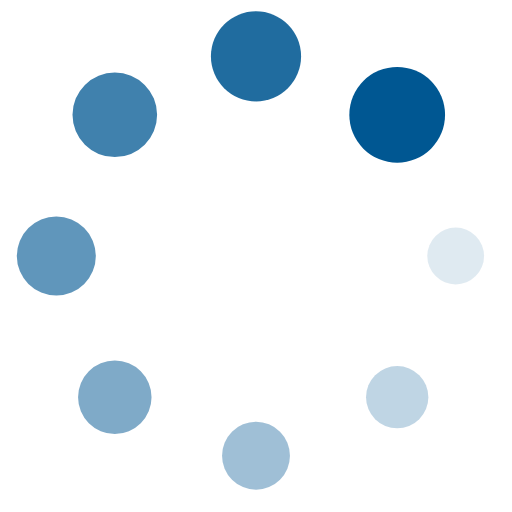
t = 0.00 s
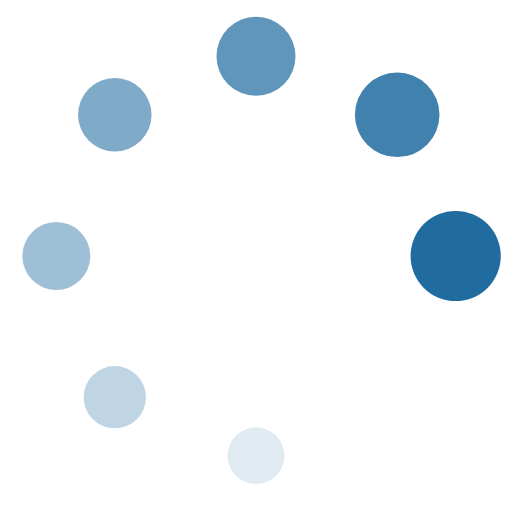
t = 0.31 s
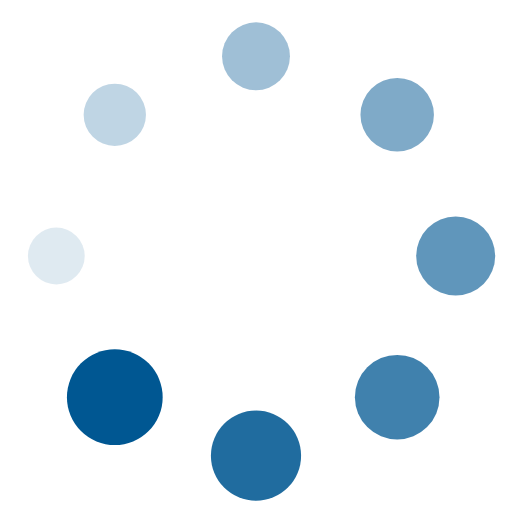
t = 0.63 s
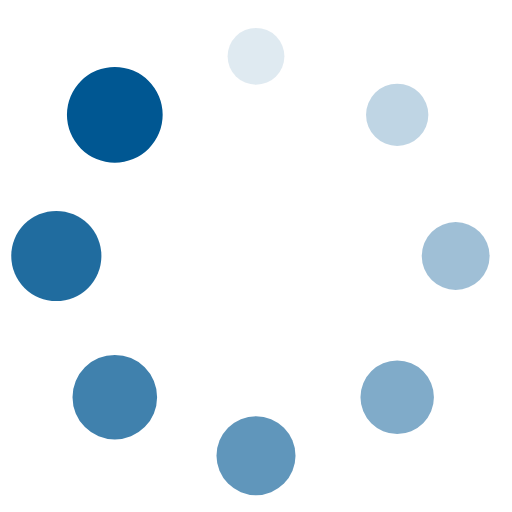
t = 0.94 s

The animated SVG that drew these frames (rendered in a browser with its animation timeline set to each time). Animation: 16 SMIL elements (animate=8,animateTransform=8); one cycle of 1.25 s, repeats indefinitely.

<?xml version="1.0" encoding="utf-8"?>
<svg xmlns="http://www.w3.org/2000/svg" style="margin: auto; background: none; display: block; shape-rendering: auto;"
     width="200px" height="200px" viewBox="0 0 100 100" preserveAspectRatio="xMidYMid">
    <g transform="translate(89,50)">
        <g transform="rotate(0)">
            <circle cx="0" cy="0" r="5" fill="#005792" fill-opacity="1">
                <animateTransform attributeName="transform" type="scale" begin="-1.09375s" values="1.87 1.87;1 1"
                                  keyTimes="0;1" dur="1.25s" repeatCount="indefinite"></animateTransform>
                <animate attributeName="fill-opacity" keyTimes="0;1" dur="1.25s" repeatCount="indefinite" values="1;0"
                         begin="-1.09375s"></animate>
            </circle>
        </g>
    </g>
    <g transform="translate(77.57716446627535,77.57716446627535)">
        <g transform="rotate(45)">
            <circle cx="0" cy="0" r="5" fill="#005792" fill-opacity="0.875">
                <animateTransform attributeName="transform" type="scale" begin="-0.9375s" values="1.87 1.87;1 1"
                                  keyTimes="0;1" dur="1.25s" repeatCount="indefinite"></animateTransform>
                <animate attributeName="fill-opacity" keyTimes="0;1" dur="1.25s" repeatCount="indefinite" values="1;0"
                         begin="-0.9375s"></animate>
            </circle>
        </g>
    </g>
    <g transform="translate(50,89)">
        <g transform="rotate(90)">
            <circle cx="0" cy="0" r="5" fill="#005792" fill-opacity="0.75">
                <animateTransform attributeName="transform" type="scale" begin="-0.78125s" values="1.87 1.87;1 1"
                                  keyTimes="0;1" dur="1.25s" repeatCount="indefinite"></animateTransform>
                <animate attributeName="fill-opacity" keyTimes="0;1" dur="1.25s" repeatCount="indefinite" values="1;0"
                         begin="-0.78125s"></animate>
            </circle>
        </g>
    </g>
    <g transform="translate(22.422835533724648,77.57716446627535)">
        <g transform="rotate(135)">
            <circle cx="0" cy="0" r="5" fill="#005792" fill-opacity="0.625">
                <animateTransform attributeName="transform" type="scale" begin="-0.625s" values="1.87 1.87;1 1"
                                  keyTimes="0;1" dur="1.25s" repeatCount="indefinite"></animateTransform>
                <animate attributeName="fill-opacity" keyTimes="0;1" dur="1.25s" repeatCount="indefinite" values="1;0"
                         begin="-0.625s"></animate>
            </circle>
        </g>
    </g>
    <g transform="translate(11,50.00000000000001)">
        <g transform="rotate(180)">
            <circle cx="0" cy="0" r="5" fill="#005792" fill-opacity="0.5">
                <animateTransform attributeName="transform" type="scale" begin="-0.46875s" values="1.87 1.87;1 1"
                                  keyTimes="0;1" dur="1.25s" repeatCount="indefinite"></animateTransform>
                <animate attributeName="fill-opacity" keyTimes="0;1" dur="1.25s" repeatCount="indefinite" values="1;0"
                         begin="-0.46875s"></animate>
            </circle>
        </g>
    </g>
    <g transform="translate(22.42283553372464,22.422835533724648)">
        <g transform="rotate(225)">
            <circle cx="0" cy="0" r="5" fill="#005792" fill-opacity="0.375">
                <animateTransform attributeName="transform" type="scale" begin="-0.3125s" values="1.87 1.87;1 1"
                                  keyTimes="0;1" dur="1.25s" repeatCount="indefinite"></animateTransform>
                <animate attributeName="fill-opacity" keyTimes="0;1" dur="1.25s" repeatCount="indefinite" values="1;0"
                         begin="-0.3125s"></animate>
            </circle>
        </g>
    </g>
    <g transform="translate(49.99999999999999,11)">
        <g transform="rotate(270)">
            <circle cx="0" cy="0" r="5" fill="#005792" fill-opacity="0.25">
                <animateTransform attributeName="transform" type="scale" begin="-0.15625s" values="1.87 1.87;1 1"
                                  keyTimes="0;1" dur="1.25s" repeatCount="indefinite"></animateTransform>
                <animate attributeName="fill-opacity" keyTimes="0;1" dur="1.25s" repeatCount="indefinite" values="1;0"
                         begin="-0.15625s"></animate>
            </circle>
        </g>
    </g>
    <g transform="translate(77.57716446627535,22.42283553372464)">
        <g transform="rotate(315)">
            <circle cx="0" cy="0" r="5" fill="#005792" fill-opacity="0.125">
                <animateTransform attributeName="transform" type="scale" begin="0s" values="1.87 1.87;1 1"
                                  keyTimes="0;1" dur="1.25s" repeatCount="indefinite"></animateTransform>
                <animate attributeName="fill-opacity" keyTimes="0;1" dur="1.25s" repeatCount="indefinite" values="1;0"
                         begin="0s"></animate>
            </circle>
        </g>
    </g>
    <!-- [ldio] generated by https://loading.io/ -->
</svg>
